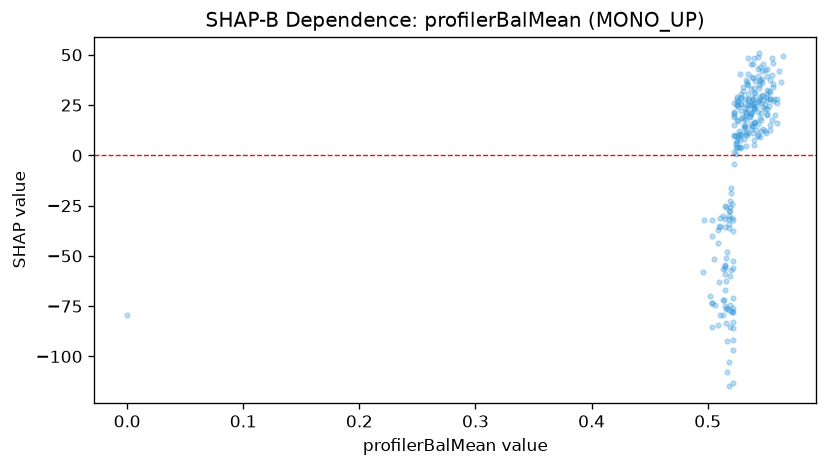

Data behind this chart, as committed beside it:
feature_value, shap_value
0.0, -79.22
0.533, 11.69
0.523, 1.63
0.523, 19.89
0.532, 13.92
0.525, 28.17
0.527, 4.238
0.519, -25.93
0.535, 25.32
0.548, 24.04
0.549, 42.23
0.551, 19.95
0.54, 48.5
0.543, 26.31
0.543, 48.78
0.537, 33.14
0.537, 12.86
0.537, 15.69
0.536, 19.49
0.554, 27.82
0.554, 12.46
0.554, 27.82
0.554, 14.95
0.554, 31.49
0.554, 37.61
0.561, 41.97
0.563, 36.72
0.558, 20.1
0.542, 12.8
0.543, 43.18
0.54, 7.808
0.534, 25.04
0.529, 22.19
0.529, 28.62
0.529, 25.63
0.515, -74.72
0.514, -72.15
0.513, -56.68
0.522, -71.05
0.525, 26.35
0.519, -22.47
0.519, -59.89
0.513, -30.33
0.518, -27.85
0.518, -36.25
0.509, -84.41
0.51, -63.06
0.518, -31.81
0.527, 10.59
0.538, 27.55
0.546, 17.78
0.548, 45.66
0.551, 30.65
0.555, 17.63
0.555, 48.55
0.56, 15.95
0.556, 46.08
0.56, 27.9
0.56, 25.91
0.565, 49.35
... 197 more rows
